Run: headless pygame with SDL's dummy video driver; simulated clock (each Clock.tick advances the game by its frame time, no real sleeping); random seed 0; keys injected as events and as key.get_pressed() state; no mouse input.
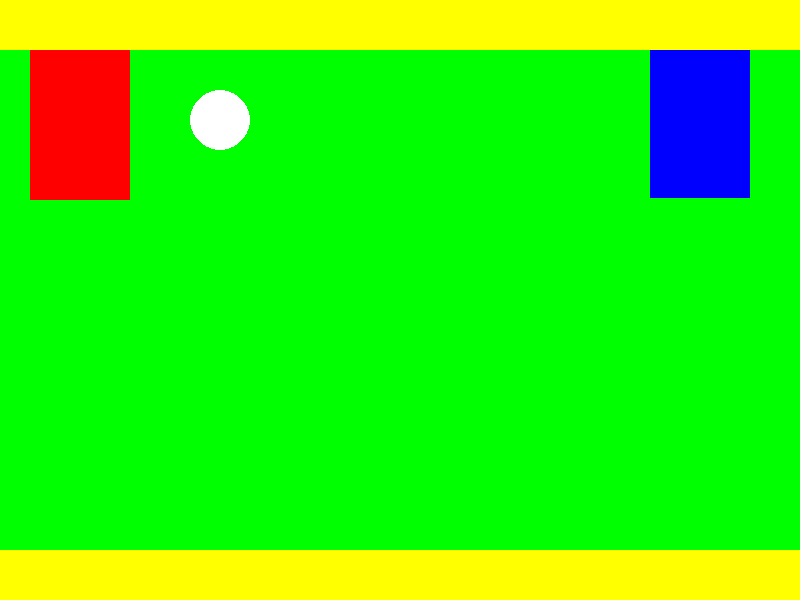
Frame 1 of 4 · flips 1–60 · no input
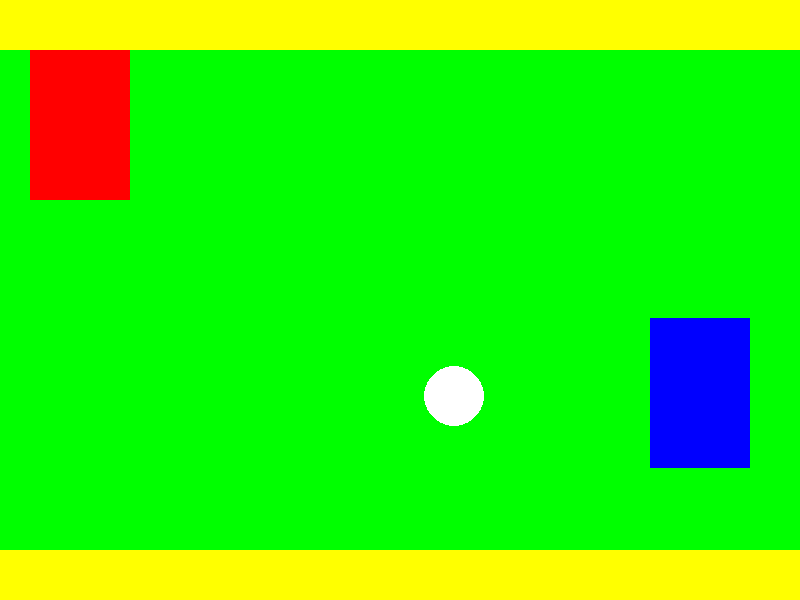
Frame 2 of 4 · flips 61–180 · tapped SPACE, RETURN · held RIGHT (→), D
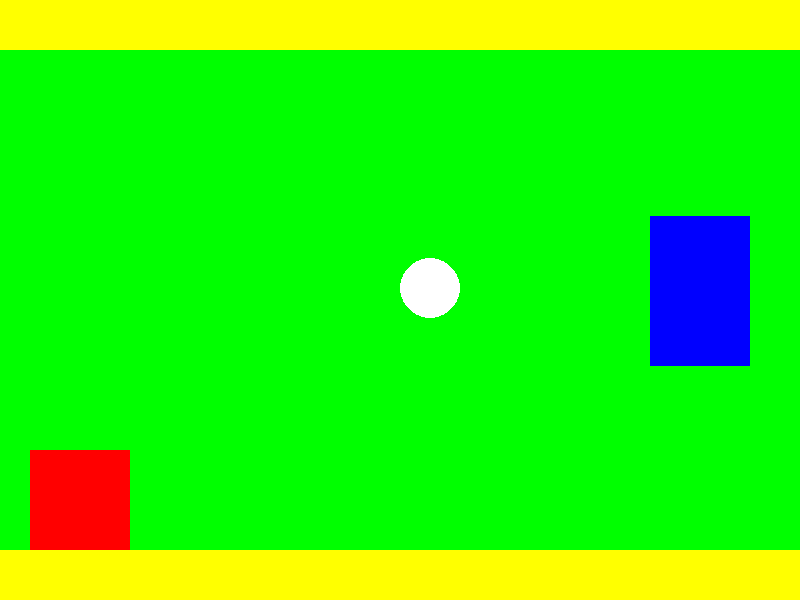
Frame 3 of 4 · flips 181–300 · held DOWN (↓), S
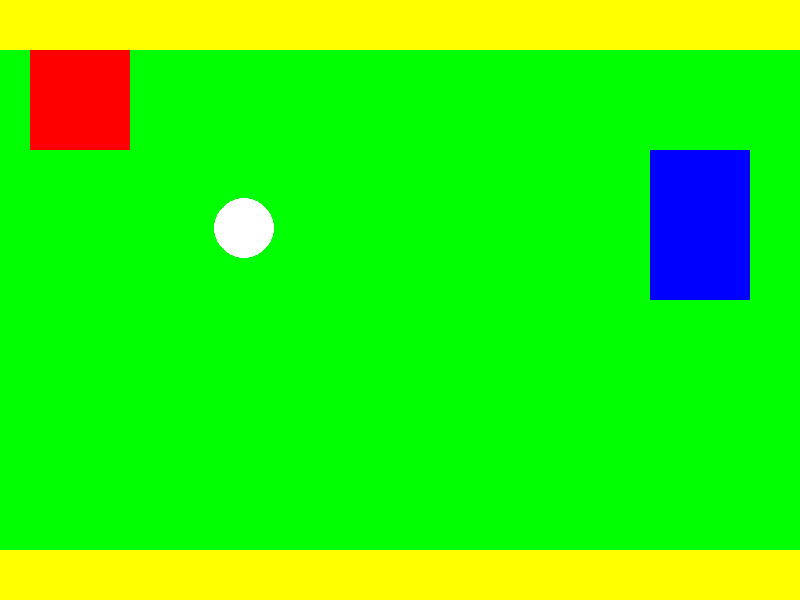
Frame 4 of 4 · flips 301–420 · held LEFT (←), A, UP (↑), W

The pygame program that drew these frames:

import pygame

pygame.init()
screen = pygame.display.set_mode((800, 600))
clock = pygame.time.Clock()

#Raquete do jogador-------------------------------------------
class Raquete:
    def __init__(self, x, y):
        self.x = x
        self.y = y
        self.rect = pygame.Rect(x, y, 100, 150)

    def mover(self, keys):
        if keys[pygame.K_w]: self.y -= 5
        if keys[pygame.K_s]: self.y += 5
        self.y = max(0, min(self.y, 600 - 150))
        self.rect.topleft = (self.x, self.y)

    def desenhar(self, screen):
        pygame.draw.rect(screen, "red", self.rect)
#Raquete do adversário------------------------------------------
class Inimigo:
    def __init__(self, x, y):
        self.x = x
        self.y = y
        self.rect = pygame.Rect(x, y, 100, 150)

    def mover(self, ybola):
        self.y = ybola - 75
        self.y = max(0, min(self.y, 600 - 150))
        self.rect.topleft = (self.x, self.y)

    def desenhar(self, screen):
        pygame.draw.rect(screen, "blue", self.rect)
#Bola------------------------------------------------------------------
class Bola:
    def __init__(self):
        self.x = 400
        self.y = 300
        self.vel_x = -3
        self.vel_y = -3
        self.raio = 30
        self.rect = pygame.Rect(self.x - 30, self.y - 30, 60, 60)

    def atualizar(self):
        self.x += self.vel_x
        self.y += self.vel_y
        self.rect.topleft = (self.x - self.raio, self.y - self.raio)

    def desenhar(self, screen):
        pygame.draw.circle(screen, "white", (self.x, self.y), self.raio)

jogador = Raquete(30, 50)
inimigo = Inimigo(650, 50)
bola = Bola()
chao = pygame.Rect(0, 550, 800, 50)
teto = pygame.Rect(0, 0, 800, 50)

running = True
while running:
    for event in pygame.event.get():
        if event.type == pygame.QUIT:
            running = False

    screen.fill("green")

    keys = pygame.key.get_pressed()
    jogador.mover(keys)
    inimigo.mover(bola.y)
    bola.atualizar()

    # colisões
    if jogador.rect.colliderect(bola.rect):
        bola.vel_x = abs(bola.vel_x)
    if inimigo.rect.colliderect(bola.rect):
        bola.vel_x = -abs(bola.vel_x)
    if teto.colliderect(bola.rect):
        bola.vel_y = abs(bola.vel_y)
    if chao.colliderect(bola.rect):
        bola.vel_y = -abs(bola.vel_y)

    jogador.desenhar(screen)
    inimigo.desenhar(screen)
    bola.desenhar(screen)
    pygame.draw.rect(screen, "yellow", chao)
    pygame.draw.rect(screen, "yellow", teto)

    pygame.display.flip()
    clock.tick(60)

pygame.quit()
